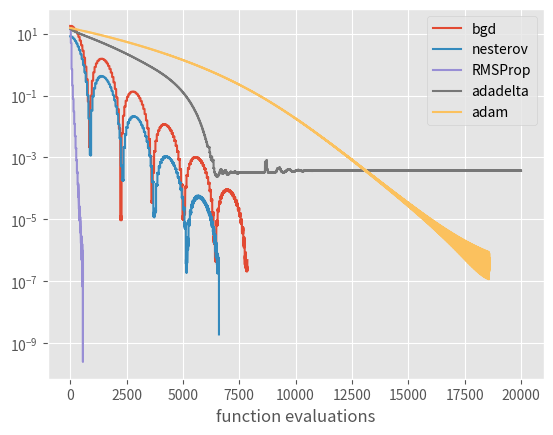

Reproduce this figure in Python.
""" extend scipy minimize - more algorithms, better callback interface"""
from scipy.optimize import minimize as minim
import time as time
import numpy as np
import matplotlib.pyplot as plt

plt.style.use("ggplot")


class StoreFun(object):
    """function that stores the results of the last N times its been called, and prints a progress monitor"""

    def __init__(
        self,
        fun,
        cache_size=None,
        args_cache_size=0,
        noisy=False,
        eps=None,
        thresh=None,
        maxiter=None,
    ):
        """
        :param fun: function to wrap
        :param cache_size: how many function results to store
        :param args_cache_size: how many function arguments to store
        :param noisy: print function results
        :param eps: terminate if the difference between last application of the function and current application < eps. can be None
        :param thresh: terminate if the function value is below thresh. Can be None.
        """
        self.fun = fun
        self.cache = []
        self.args_cache = []
        self.cache_size = cache_size
        self.args_cache_size = args_cache_size
        self.call_count = 0
        self.noisy = noisy
        self.thresh = thresh
        self.eps = eps
        self.maxiter = maxiter

    def __str__(self):
        return "store fun"

    def __call__(self, *args, **kwargs):
        """call the function, store the arguments and results"""
        self.last_res = self.fun(*args, **kwargs)
        self.call_count += 1

        self.cache.append(self.last_res)
        self.args_cache.append([args])

        if self.noisy:
            print(
                self.call_count,
                "calls, result: {:.8f}".format(self.last_res),
                "min: {:.8f}".format(np.min(self.cache)),
                "             ",
                end="\r",
                flush=True,
            )

        if self.cache_size is not None:
            self.cache = self.cache[::-1][: self.cache_size][::-1]

        if self.args_cache_size is not None:
            self.args_cache = self.args_cache[::-1][: self.args_cache_size][::-1]

        if self.call_count > 1:
            if self.thresh is not None and self.last_res < self.thresh:
                raise TerminationError(args[0], self.last_res)

            if (
                self.eps is not None
                and self.cache_size != 0
                and np.abs(self.cache[-1] - self.cache[-2]) < self.eps
            ):
                raise TerminationError(args[0], self.last_res)

            if self.maxiter is not None and self.call_count >= self.maxiter:
                raise TerminationError(args[0], self.last_res)

        return self.last_res


class Minimize(object):
    """Minimize: Call signature same as scipy.minimize. Keeps track of history objects,
    plus result of minimization under res.res...."""

    def __init__(
        self,
        fun,
        x0,
        args=(),
        method=None,
        jac=None,
        hess=None,
        hessp=None,
        bounds=None,
        constraints=(),
        tol=None,
        callback=None,
        options={},
        maxiter=None,
        progressive=False,
        schedule=None,
        reverse=True,
        n_sweeps=1,
        tols=None,
        maxiters=None,
        store=True,
        noisy=True,
        cache_size=None,
        args_cache_size=0,
        thresh=None,
        **kwargs
    ):

        self.fun = (
            fun
            if not store
            else StoreFun(
                fun,
                cache_size,
                args_cache_size,
                noisy=noisy,
                thresh=thresh,
                maxiter=maxiter,
            )
        )
        self.x0 = x0
        self.store = store
        self.noisy = noisy
        self.res = minimize(
            self.fun,
            x0,
            args=args,
            method=method,
            jac=jac,
            hess=hess,
            hessp=hessp,
            bounds=bounds,
            constraints=constraints,
            tol=tol,
            callback=callback,
            options=options,
            progressive=progressive,
            schedule=schedule,
            reverse=reverse,
            maxiter=maxiter,
            maxiters=maxiters,
            n_sweeps=n_sweeps,
            tols=tols,
            **kwargs
        )
        if self.noisy:
            print("\n", end="")

    @property
    def last_stored_results(self):
        return np.array(self.fun.cache)

    @property
    def last_stored_arguments(self):
        return np.squeeze(np.array(self.fun.args_cache))


class MinimizeResult(object):
    def __init__(self, x, fun):
        self.x = x
        self.fun = fun


class TerminationError(Exception):
    def __init__(self, x, fun):
        self.x = x
        self.fun = fun


def central_difference(f, x, dt, i=0):
    v = np.eye(np.prod(x.shape))[i].reshape(*x.shape)  # perturbation
    d = (f(x + dt * v / 2) - f(x - dt * v / 2)) / dt
    return d


def cgrad_f(f, dt):
    return lambda x: np.array([central_difference(f, x, dt, i) for i in range(len(x))])


def bgd(f, x, grad=None, callback=None, hyper=(1e-2, 0.9), dt=1e-3, *args, **kwargs):
    """batch gradient descent with momentum.
    :param dt: step size for finite difference gradients
    :param learning_rate: global learning rate
    :param grad: function x -> df/dt|x
    :param mass: for momentum"""
    learning_rate, mass = hyper
    maxiter = kwargs["options"]["maxiter"] if "maxiter" in kwargs["options"] else 10000
    tol = kwargs["options"]["gtol"] if "gtol" in kwargs["options"] else 1e-5

    velocity = np.zeros(len(x))
    grad = cgrad_f(f, dt) if grad is None else grad
    for i in range(maxiter):
        g = grad(x)
        velocity = mass * velocity + learning_rate * grad(x)
        x = x - velocity

        if np.linalg.norm(g) < tol:
            break
        if callback:
            callback(x, i, g)
    return MinimizeResult(x, f(x))


def nesterov(
    f,
    x,
    grad=None,
    callback=None,
    hyper=(
        1e-2,
        0.9,
    ),
    dt=1e-3,
    *args,
    **kwargs
):
    """nesterov accelerated gradient"""
    learning_rate, mass = hyper
    maxiter = kwargs["options"]["maxiter"] if "maxiter" in kwargs["options"] else 10000
    tol = kwargs["options"]["gtol"] if "gtol" in kwargs["options"] else 1e-5

    velocity = np.zeros(len(x))
    grad = cgrad_f(f, dt) if grad is None else grad
    for i in range(maxiter):
        g = grad(x)
        velocity = mass * velocity + learning_rate * grad(x - mass * velocity)
        x = x - velocity

        if np.linalg.norm(g) < tol:
            break
        if callback:
            callback(x, i, g)
    return MinimizeResult(x, f(x))


def RMSProp(f, x, grad=None, callback=None, hyper=(1e-2,), dt=1e-3, *args, **kwargs):
    """RMSProp"""
    learning_rate = (0.9,)
    maxiter = kwargs["options"]["maxiter"] if "maxiter" in kwargs["options"] else 10000
    tol = kwargs["options"]["gtol"] if "gtol" in kwargs["options"] else 1e-5

    velocity = np.zeros(len(x))
    grad = cgrad_f(f, dt) if grad is None else grad
    G = np.zeros_like(x)
    for i in range(maxiter):
        g = grad(x)
        G += g ** 2
        x = x - (learning_rate / np.sqrt(G + 1e-8)) * g
        if np.linalg.norm(g) < tol:
            break
        if callback:
            callback(x, i, g)
    return MinimizeResult(x, f(x))


def adadelta(
    f,
    x,
    grad=None,
    callback=None,
    hyper=(
        1e-2,
        0.9,
    ),
    dt=1e-3,
    *args,
    **kwargs
):
    """adadelta"""
    learning_rate, mass = hyper
    maxiter = kwargs["options"]["maxiter"] if "maxiter" in kwargs["options"] else 10000
    tol = kwargs["options"]["gtol"] if "gtol" in kwargs["options"] else 1e-5

    velocity = np.zeros(len(x))
    grad = cgrad_f(f, dt) if grad is None else grad
    G = np.zeros_like(x)
    for i in range(maxiter):
        g = grad(x)
        G = mass * G + (1 - mass) * g ** 2
        x = x - (learning_rate / np.sqrt(G + 1e-8)) * g
        if np.linalg.norm(g) < tol:
            break
        if callback:
            callback(x, i, g)
    return MinimizeResult(x, f(x))


def adam(
    f,
    x,
    grad=None,
    callback=None,
    hyper=(1e-2, 0.9, 0.999, 1e-8),
    dt=1e-3,
    *args,
    **kwargs
):
    """adadelta"""
    learning_rate, b1, b2, e = hyper
    maxiter = kwargs["options"]["maxiter"] if "maxiter" in kwargs["options"] else 10000
    tol = kwargs["options"]["gtol"] if "gtol" in kwargs["options"] else 1e-5

    velocity = np.zeros(len(x))
    grad = cgrad_f(f, dt) if grad is None else grad
    v = np.zeros_like(x)
    m = np.zeros_like(x)
    for t in range(1, maxiter + 1):
        g = grad(x)
        m = (b1 * m + (1 - b1) * g) / (1 - b1 ** t)
        v = (b2 * v + (1 - b2) * g ** 2) / (1 - b2 ** t)
        x = x - (learning_rate / (np.sqrt(v) + e)) * m
        if np.linalg.norm(g) < tol:
            break
        if callback:
            callback(x, i, g)
    return MinimizeResult(x, f(x))


def minim_plus(*args, **kwargs):
    """minim plus: add new minimization routines to scipy minimize"""
    # print(f'method: {kwargs["method"]} with hyperparameters {kwargs["hyper"]}')
    if kwargs["method"] == "bgd":
        return bgd(*args, **kwargs)
    if kwargs["method"] == "nesterov":
        return nesterov(*args, **kwargs)
    if kwargs["method"] == "RMSProp":
        return RMSProp(*args, **kwargs)
    if kwargs["method"] == "adadelta":
        return adadelta(*args, **kwargs)
    if kwargs["method"] == "adam":
        return adam(*args, **kwargs)
    else:
        if "hyper" in kwargs:
            del kwargs["hyper"]
        return minim(*args, **kwargs)


def minimize(*args, **kwargs):
    gradient_methods = ["BFGS", "CG", "bgd", "adam", "nesterov", "RMSProp", "adadelta"]
    (fun, x0), args = args[:2], args[2:]
    args = (fun, x0) + args
    if "progressive" in kwargs and kwargs["progressive"] is True:
        assert kwargs["method"] in gradient_methods
        if kwargs["schedule"] is None:
            raise Exception("must provide a schedule")
        schedule = kwargs["schedule"]
        reverse = kwargs["reverse"]
        n_sweeps = kwargs["n_sweeps"]
        del kwargs["progressive"]
        del kwargs["schedule"]
        del kwargs["reverse"]
        del kwargs["n_sweeps"]
        (fun, x0), args = args[:2], args[2:]

        gtol = 1e-5 if kwargs["tol"] is None else kwargs["tol"]
        gtols = (
            [gtol] * (len(schedule) - 1) if kwargs["tols"] is None else kwargs["tols"]
        )

        maxiter = 10000 if kwargs["maxiter"] is None else kwargs["maxiter"]
        maxiters = (
            [maxiter] * (len(schedule) - 1)
            if kwargs["maxiters"] is None
            else kwargs["maxiters"]
        )

        del kwargs["tols"]
        del kwargs["maxiters"]
        del kwargs["maxiter"]

        background = x0
        call_count = 0
        for k in range(n_sweeps):
            iterator = (
                reversed(range(len(schedule) - 1))
                if reverse
                else range(len(schedule) - 1)
            )
            print("sweep", k + 1, "/", n_sweeps)
            for i in iterator:
                start, end = schedule[i : i + 2]
                call_count += fun.call_count
                fun.call_count = 0

                f = lambda x: fun(
                    np.concatenate([background[:start], x, background[end:]])
                )

                if kwargs["options"] is not None:
                    kwargs["options"].update({"gtol": gtols[i], "maxiter": maxiters[i]})
                else:
                    kwargs["options"] = {"gtol": gtols[i], "maxiter": maxiters[i]}
                print(
                    "optimizing parameters",
                    start,
                    "to",
                    end,
                    "tol={}".format(kwargs["options"]["gtol"]),
                )

                kwargs.pop("tol", None)
                try:
                    res = minim_plus(
                        f,
                        background[start:end],
                        tol=kwargs["options"]["gtol"],
                        *args,
                        **kwargs
                    )
                except TerminationError as err:
                    res = MinimizeResult(err.x, err.fun)

                background = np.concatenate(
                    [background[:start], res.x, background[end:]]
                )
                print("")

        return MinimizeResult(background, res.fun)
    else:
        kwargs.pop("progressive", None)
        kwargs.pop("schedule", None)
        kwargs.pop("reverse", None)
        kwargs.pop("n_sweeps", None)
        kwargs.pop("tols", None)
        kwargs.pop("maxiter", None)
        kwargs.pop("maxiters", None)
        try:
            res = minim_plus(*args, **kwargs)
        except TerminationError as err:
            res = MinimizeResult(err.x, err.fun)
        return res


def test_minimize():
    def f(x):
        return np.linalg.norm(x) ** 2

    maxiter, gtol, alpha = 20000, 1e-3, 1e-2
    res5 = Minimize(
        f,
        np.random.randn(15),
        axiter=maxiter,
        method="adam",
        hyper=(alpha, 0, 0.3, 1),
        options={"gtol": gtol},
    )
    res1 = Minimize(
        f,
        np.random.randn(15),
        maxiter=maxiter,
        method="bgd",
        hyper=(alpha, 0.9),
        options={"gtol": gtol},
    )
    res2 = Minimize(
        f,
        np.random.randn(15),
        maxiter=maxiter,
        method="nesterov",
        hyper=(alpha, 0.9),
        options={"gtol": gtol},
    )
    res3 = Minimize(
        f,
        np.random.randn(15),
        maxiter=maxiter,
        method="RMSProp",
        hyper=(alpha,),
        options={"gtol": gtol},
    )
    res4 = Minimize(
        f,
        np.random.randn(15),
        maxiter=maxiter,
        method="adadelta",
        hyper=(alpha, 0.9),
        options={"gtol": gtol},
    )
    plt.plot(res1.last_stored_results, label="bgd")
    plt.plot(res2.last_stored_results, label="nesterov")
    plt.plot(res3.last_stored_results, label="RMSProp")
    plt.plot(res4.last_stored_results, label="adadelta")
    plt.plot(res5.last_stored_results, label="adam")
    plt.xlabel("function evaluations")
    plt.yscale("log")
    plt.legend()
    plt.savefig("compare.pdf")


if __name__ == "__main__":
    test_minimize()
